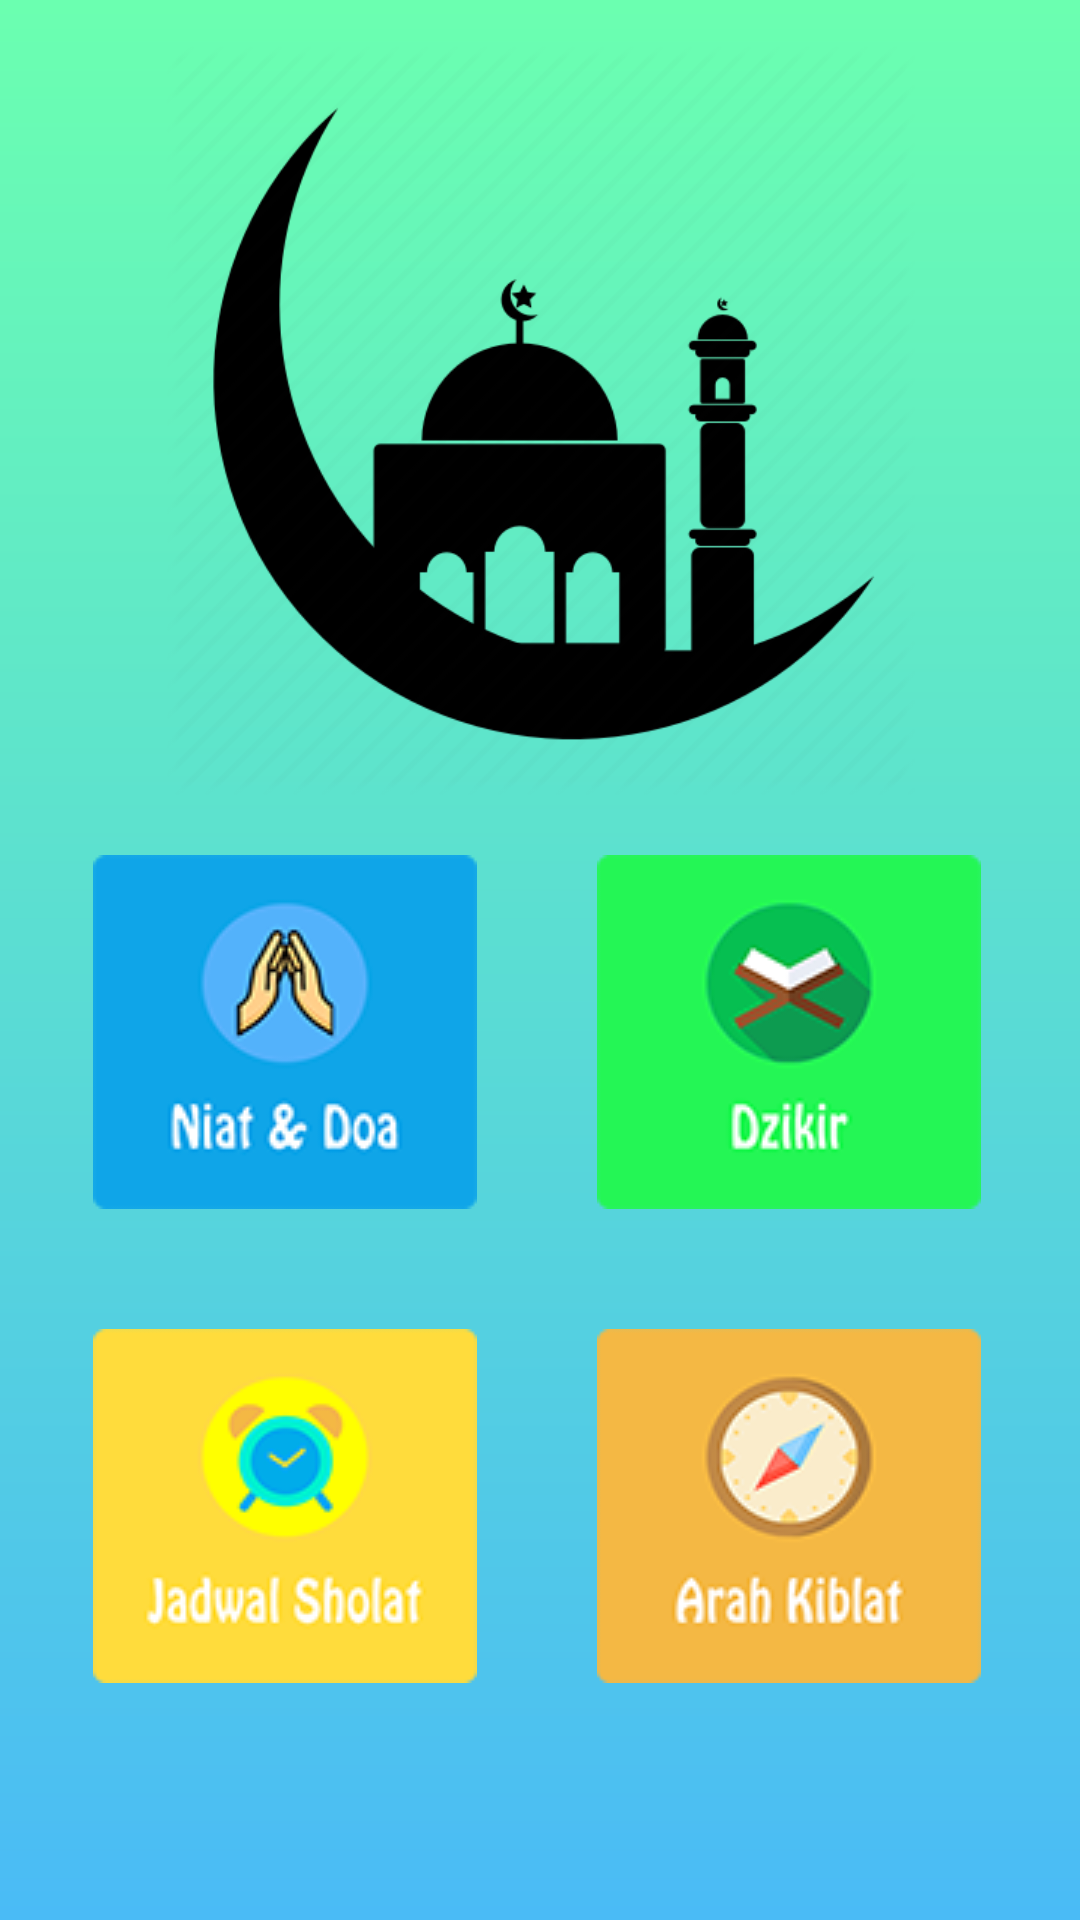

Here is an Android app screen rendered from its layout file. Give the layout XML and the strings, colors and styles it references.
<!-- AndroidManifest.xml: application theme AppTheme -->
<!-- res/layout/activity_home.xml -->
<?xml version="1.0" encoding="utf-8"?>
<android.support.constraint.ConstraintLayout xmlns:android="http://schemas.android.com/apk/res/android"
    xmlns:tools="http://schemas.android.com/tools"
    android:layout_width="match_parent"
    android:layout_height="match_parent"
    android:orientation="vertical"
    android:background="@drawable/bg_home"
    tools:context="tech.toughput.mobiledzikir.HomeActivity">

    <LinearLayout
        android:layout_width="match_parent"
        android:layout_height="wrap_content"
        android:orientation="vertical">

        <ImageView
            android:id="@+id/iconrmdhn"
            android:layout_width="250dp"
            android:layout_height="250dp"
            android:layout_marginLeft="55dp"
            android:layout_marginTop="15dp"
            android:src="@drawable/icon_home" />

        <LinearLayout
            android:layout_width="match_parent"
            android:layout_height="wrap_content"
            android:layout_marginTop="20dp">

            <ImageButton
                android:id="@+id/btn_doaniat"
                android:layout_width="128dp"
                android:layout_height="118dp"
                android:layout_marginLeft="31dp"
                android:src="@drawable/menuicondoa"/>

            <ImageButton
                android:id="@+id/btn_dzikir"
                android:layout_width="128dp"
                android:layout_height="118dp"
                android:layout_marginRight="31dp"
                android:layout_marginLeft="40dp"
                android:src="@drawable/menuicondzikir"/>

        </LinearLayout>

        <LinearLayout
            android:layout_width="match_parent"
            android:layout_height="wrap_content"
            android:layout_marginTop="40dp">
            <ImageButton
                android:id="@+id/btn_jadwal"
                android:layout_width="128dp"
                android:layout_height="118dp"
                android:layout_marginLeft="31dp"
                android:src="@drawable/menuiconjdwlslt"/>

            <ImageButton
                android:id="@+id/btn_kiblat"
                android:layout_width="128dp"
                android:layout_height="118dp"
                android:layout_marginLeft="40dp"
                android:src="@drawable/menuiconkblt"/>
        </LinearLayout>

    </LinearLayout>

</android.support.constraint.ConstraintLayout>
<!-- resources referenced by this layout -->
<resources>
  <!-- drawable bg_home (drawable) -->
  <?xml version="1.0" encoding="utf-8"?>
  <shape xmlns:android="http://schemas.android.com/apk/res/android">
      <gradient
          android:startColor="#6BFFB0"
          android:endColor="#4ABBF6"
          android:angle="270"/>
  </shape>
  <!-- drawable icon_home: png bitmap (drawable, 20245 bytes) -->
  <!-- drawable menuicondoa: png bitmap (drawable, 8045 bytes) -->
  <!-- drawable menuicondzikir: png bitmap (drawable, 7196 bytes) -->
  <!-- drawable menuiconjdwlslt: png bitmap (drawable, 6870 bytes) -->
  <!-- drawable menuiconkblt: png bitmap (drawable, 9018 bytes) -->
  <style name="AppTheme" parent="Theme.AppCompat.Light.NoActionBar">
          
          <item name="colorPrimary">@color/colorPrimary</item>
          <item name="colorPrimaryDark">@color/colorPrimaryDark</item>
          <item name="colorAccent">@color/colorAccent</item>
      </style>
  <color name="colorPrimary">#3F51B5</color>
  <color name="colorPrimaryDark">#303F9F</color>
  <color name="colorAccent">#00C2FF</color>
</resources>
